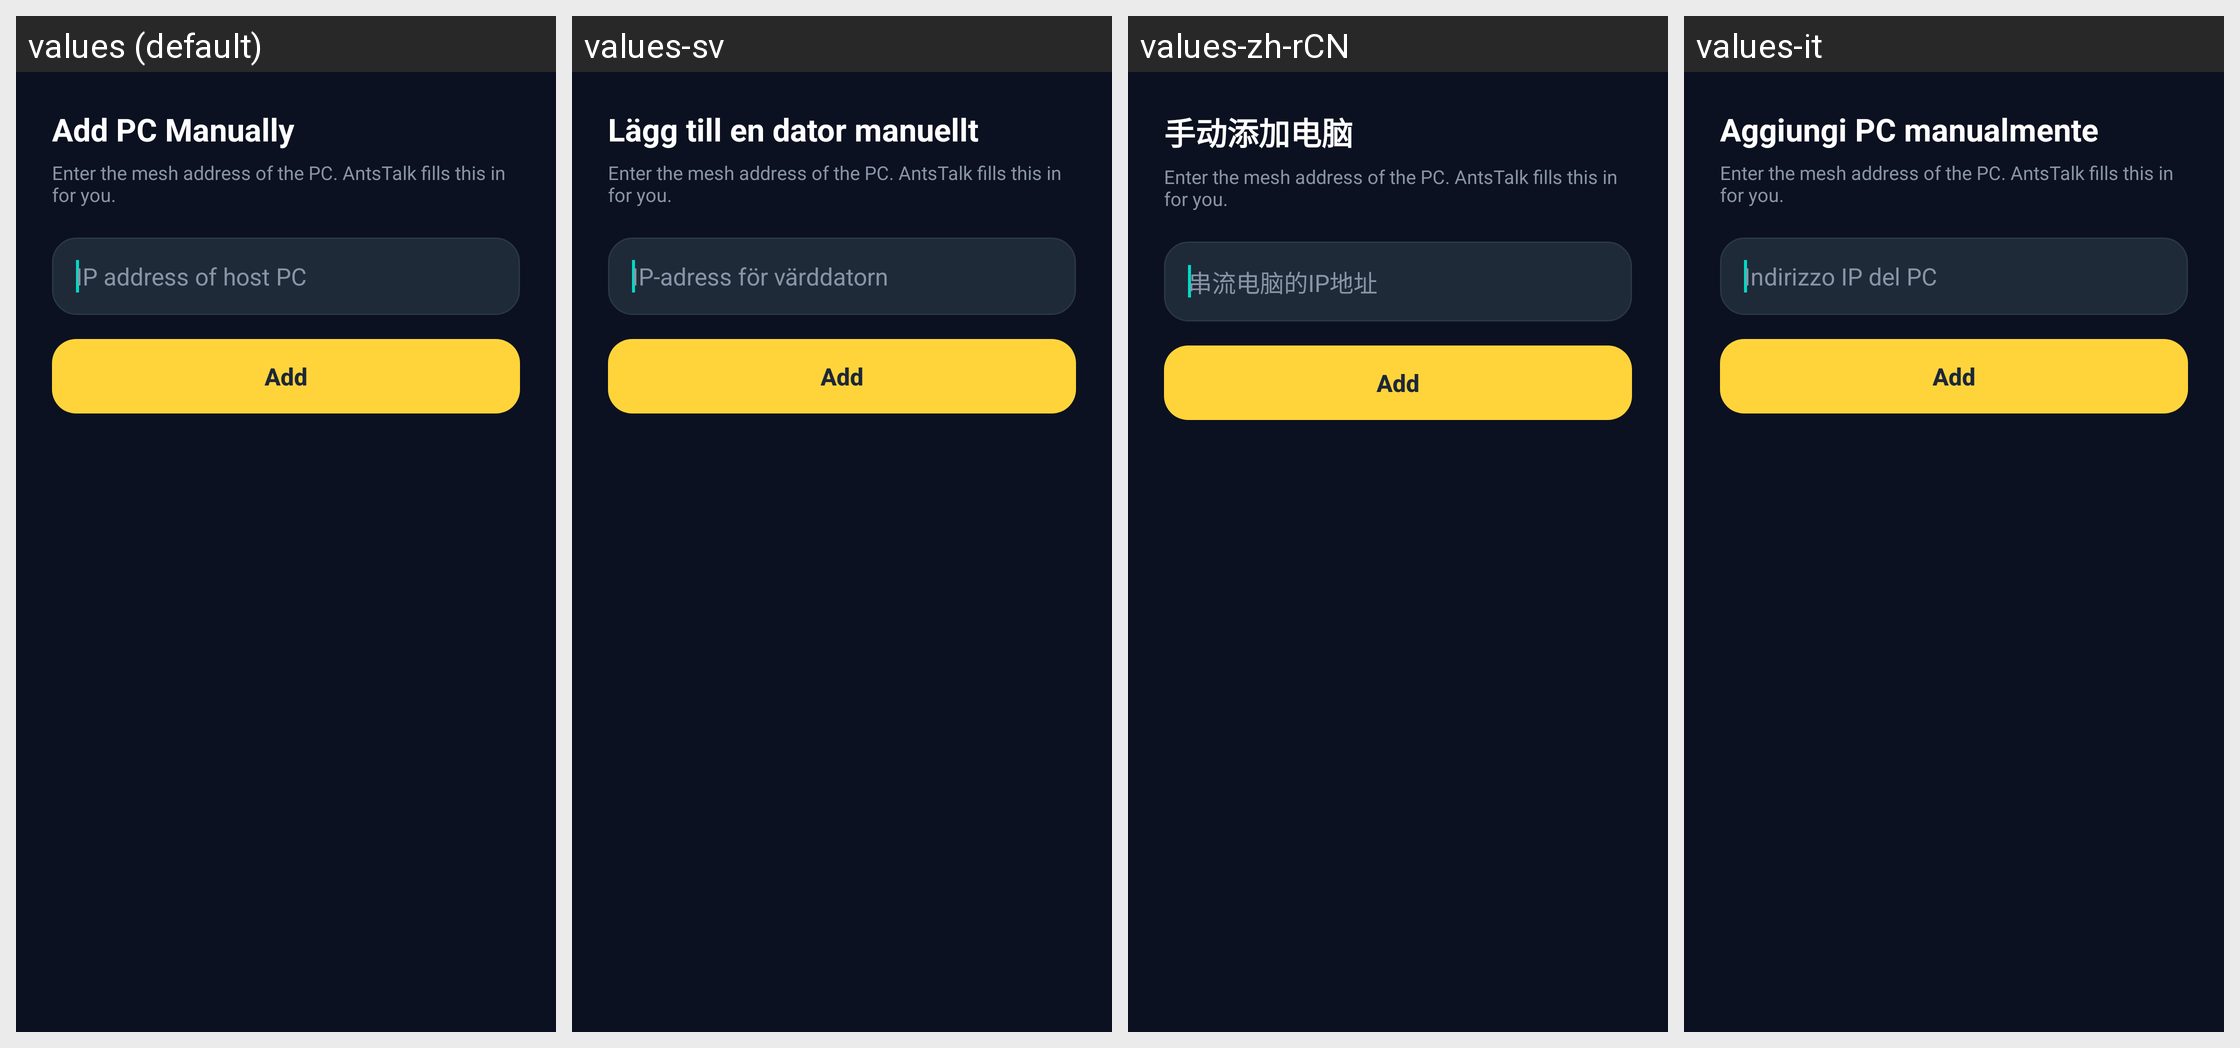

This grid shows one Android layout under several languages. Give, for every string resource on the screen, its name, the default text and each shown locale's text.
Android screen res/layout/activity_add_computer_manually.xml rendered under 4 locales, left to right: values (default), values-sv, values-zh-rCN, values-it. Device: Nexus 5 (rendered at 1080×1920; each locale shown at half size, 540×960, under a caption strip naming it); theme AppTheme.
Other locales in the repository, not shown: values-bg, values-cs, values-de, values-el, values-es, values-fr, values-hu, values-in, values-iw, values-ja, values-ko, values-nb-rNO, values-nl, values-pl, values-pt, values-pt-rBR, values-ro, values-ru, values-tr, values-uk, values-vi, values-zh-rTW.
Strings drawn on this screen, with the default value and each locale's value (text and hints the layout hard-codes, and strings that could not be matched under every locale, appear in the picture but are not listed):

title_add_pc
  values: Add PC Manually
  values-sv: Lägg till en dator manuellt
  values-zh-rCN: 手动添加电脑
  values-it: Aggiungi PC manualmente

hint_add_pc_address
  values: Enter the mesh address of the PC. AntsTalk fills this in for you.
  values-sv: Enter the mesh address of the PC. AntsTalk fills this in for you.  [not translated; the default value is used]
  values-zh-rCN: Enter the mesh address of the PC. AntsTalk fills this in for you.  [not translated; the default value is used]
  values-it: Enter the mesh address of the PC. AntsTalk fills this in for you.  [not translated; the default value is used]

ip_hint
  values: IP address of host PC
  values-sv: IP-adress för värddatorn
  values-zh-rCN: 串流电脑的IP地址
  values-it: Indirizzo IP del PC

action_add_pc
  values: Add
  values-sv: Add  [not translated; the default value is used]
  values-zh-rCN: Add  [not translated; the default value is used]
  values-it: Add  [not translated; the default value is used]
